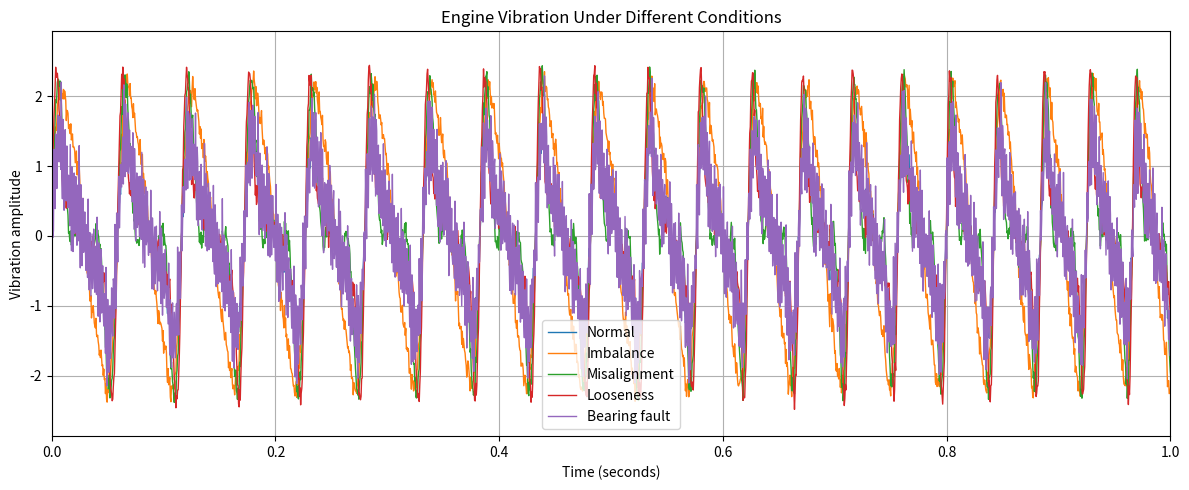
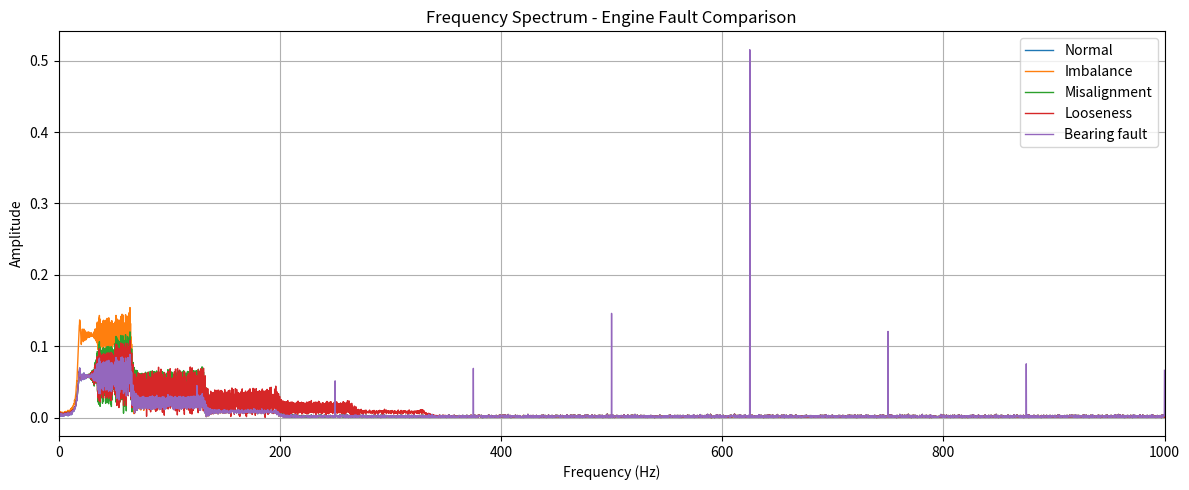
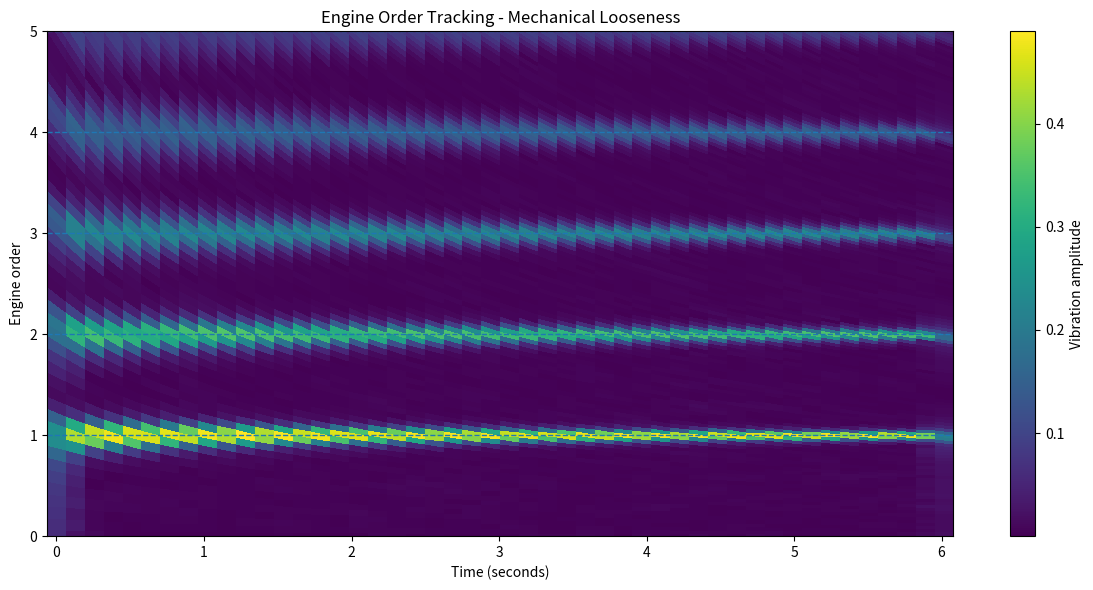

Reproduce these figures in Python, in order.
"""
Engine Vibration Analysis and Fault Detection
---------------------------------------------
A student-level Python project using simulated vibration signals.

The program compares five engine conditions:
1. Normal operation
2. Rotor imbalance
3. Misalignment
4. Mechanical looseness
5. Bearing fault

It displays time-domain, frequency-domain, and engine-order plots.
The signals are simulated; they are not measurements from a real engine.
"""

import numpy as np
import matplotlib.pyplot as plt
from scipy.signal import stft


# ---------------------------------------------------------
# 1. CREATE TIME AND ENGINE SPEED
# ---------------------------------------------------------

sampling_rate = 2000       # Samples recorded per second (Hz)
duration = 6                # Simulation length in seconds

time = np.arange(0, duration, 1 / sampling_rate)

start_rpm = 1000
end_rpm = 4000

# Engine speed increases gradually during the simulation.
rpm = np.linspace(start_rpm, end_rpm, len(time))
rotational_frequency = rpm / 60  # Convert RPM to rotations per second

# Phase is used to create vibration signals whose frequency
# follows the changing engine speed.
phase = 2 * np.pi * np.cumsum(rotational_frequency) / sampling_rate

# Use a fixed seed so the same random noise is produced each run.
random_generator = np.random.default_rng(7)
sensor_noise = 0.1 * random_generator.standard_normal(len(time))


# ---------------------------------------------------------
# 2. SIMULATE VIBRATION FOR EACH ENGINE CONDITION
# ---------------------------------------------------------

# Normal engine: mostly 1X vibration, with smaller 2X and 3X parts.
normal_signal = (
    1.0 * np.sin(phase)
    + 0.5 * np.sin(2 * phase)
    + 0.25 * np.sin(3 * phase)
    + sensor_noise
)

# Imbalance: represented by a stronger 1X component.
imbalance_signal = (
    2.0 * np.sin(phase)
    + 0.5 * np.sin(2 * phase)
    + 0.25 * np.sin(3 * phase)
    + sensor_noise
)

# Misalignment: represented by stronger 2X and 3X components.
misalignment_signal = (
    1.0 * np.sin(phase)
    + 1.0 * np.sin(2 * phase)
    + 0.7 * np.sin(3 * phase)
    + sensor_noise
)

# Looseness: represented by several harmonic components.
looseness_signal = (
    1.0 * np.sin(phase)
    + 0.8 * np.sin(2 * phase)
    + 0.6 * np.sin(3 * phase)
    + 0.45 * np.sin(4 * phase)
    + 0.30 * np.sin(5 * phase)
    + sensor_noise
)

# Bearing fault: repeated impacts create short, decaying vibrations.
impact_frequency = 120  # Impacts per second (Hz)
impact_interval = int(sampling_rate / impact_frequency)
bearing_response = np.zeros(len(time))

decay_length = int(0.03 * sampling_rate)

for impact_start in range(0, len(time), impact_interval):
    impact_end = min(impact_start + decay_length, len(time))
    local_time = np.arange(impact_end - impact_start) / sampling_rate

    decay = np.exp(-120 * local_time)
    high_frequency_vibration = np.sin(2 * np.pi * 600 * local_time)

    bearing_response[impact_start:impact_end] += (
        decay * high_frequency_vibration
    )

bearing_signal = normal_signal + 0.8 * bearing_response


# Keep signals together so the same plotting and analysis steps
# can be applied to each condition.
signals = {
    "Normal": normal_signal,
    "Imbalance": imbalance_signal,
    "Misalignment": misalignment_signal,
    "Looseness": looseness_signal,
    "Bearing fault": bearing_signal,
}


# ---------------------------------------------------------
# 3. TIME-DOMAIN PLOT
# ---------------------------------------------------------

plt.figure(figsize=(12, 5))

for condition, signal in signals.items():
    plt.plot(time, signal, label=condition, linewidth=1)

plt.xlim(0, 1)  # Show the first second for easier comparison.
plt.xlabel("Time (seconds)")
plt.ylabel("Vibration amplitude")
plt.title("Engine Vibration Under Different Conditions")
plt.legend()
plt.grid(True)
plt.tight_layout()
plt.show()


# ---------------------------------------------------------
# 4. RMS VIBRATION LEVEL
# ---------------------------------------------------------

print("\nVIBRATION FEATURE ANALYSIS")
print("--------------------------")

rms_values = {}

for condition, signal in signals.items():
    # RMS gives an overall measure of vibration level.
    rms = np.sqrt(np.mean(signal ** 2))
    rms_values[condition] = rms
    print(f"{condition:15s} RMS: {rms:.3f}")


# ---------------------------------------------------------
# 5. FFT FREQUENCY SPECTRUM
# ---------------------------------------------------------

number_of_samples = len(time)
frequencies = np.fft.rfftfreq(number_of_samples, d=1 / sampling_rate)

# Calculate the FFT amplitude for each condition.
fft_amplitudes = {}

for condition, signal in signals.items():
    fft_values = np.fft.rfft(signal)
    fft_amplitudes[condition] = 2 * np.abs(fft_values) / number_of_samples

plt.figure(figsize=(12, 5))

for condition, amplitude in fft_amplitudes.items():
    plt.plot(frequencies, amplitude, label=condition, linewidth=1)

plt.xlim(0, 1000)
plt.xlabel("Frequency (Hz)")
plt.ylabel("Amplitude")
plt.title("Frequency Spectrum - Engine Fault Comparison")
plt.legend()
plt.grid(True)
plt.tight_layout()
plt.show()


# ---------------------------------------------------------
# 6. SHORT-TIME FOURIER TRANSFORM (STFT)
# ---------------------------------------------------------

# STFT shows how the frequency content changes over time.
stft_results = {}

for condition, signal in signals.items():
    stft_frequencies, stft_times, stft_values = stft(
        signal,
        fs=sampling_rate,
        nperseg=1024,
        noverlap=768,
    )
    stft_results[condition] = np.abs(stft_values)

# Estimate the engine RPM at each STFT time point.
rpm_at_stft_time = np.interp(stft_times, time, rpm)

# Convert frequency in Hz into engine order:
# order = vibration frequency / engine rotational frequency.
order_grid = (
    stft_frequencies[:, np.newaxis] * 60
    / rpm_at_stft_time[np.newaxis, :]
)


# ---------------------------------------------------------
# 7. ENGINE-ORDER FEATURE COMPARISON
# ---------------------------------------------------------

def get_order_amplitude(magnitude, target_order, tolerance=0.08):
    """Return the average STFT amplitude close to a chosen engine order."""
    close_to_order = np.abs(order_grid - target_order) < tolerance
    matching_values = magnitude[close_to_order]

    if matching_values.size == 0:
        return 0.0

    return float(np.mean(matching_values))


print("\nENGINE ORDER COMPARISON")
print("-----------------------")

for condition in ["Normal", "Imbalance", "Misalignment", "Looseness"]:
    magnitude = stft_results[condition]
    print(f"\n{condition}:")

    # Compare the first three orders for each condition.
    for order in [1, 2, 3]:
        value = get_order_amplitude(magnitude, order)
        print(f"  {order}X order amplitude: {value:.4f}")

# Looseness is also checked at the 4X and 5X orders.
looseness_magnitude = stft_results["Looseness"]

print("\nLooseness higher orders:")
for order in [4, 5]:
    value = get_order_amplitude(looseness_magnitude, order)
    print(f"  {order}X order amplitude: {value:.4f}")


# ---------------------------------------------------------
# 8. ENGINE-ORDER TRACKING MAP FOR LOOSENESS
# ---------------------------------------------------------

plt.figure(figsize=(12, 6))

plt.pcolormesh(
    stft_times,
    order_grid,
    looseness_magnitude,
    shading="auto",
)

plt.xlabel("Time (seconds)")
plt.ylabel("Engine order")
plt.title("Engine Order Tracking - Mechanical Looseness")
plt.colorbar(label="Vibration amplitude")
plt.ylim(0, 5)

# Dashed lines mark the 1X to 5X engine orders.
for order in range(1, 6):
    plt.axhline(order, linestyle="--", linewidth=1)

plt.tight_layout()
plt.show()
